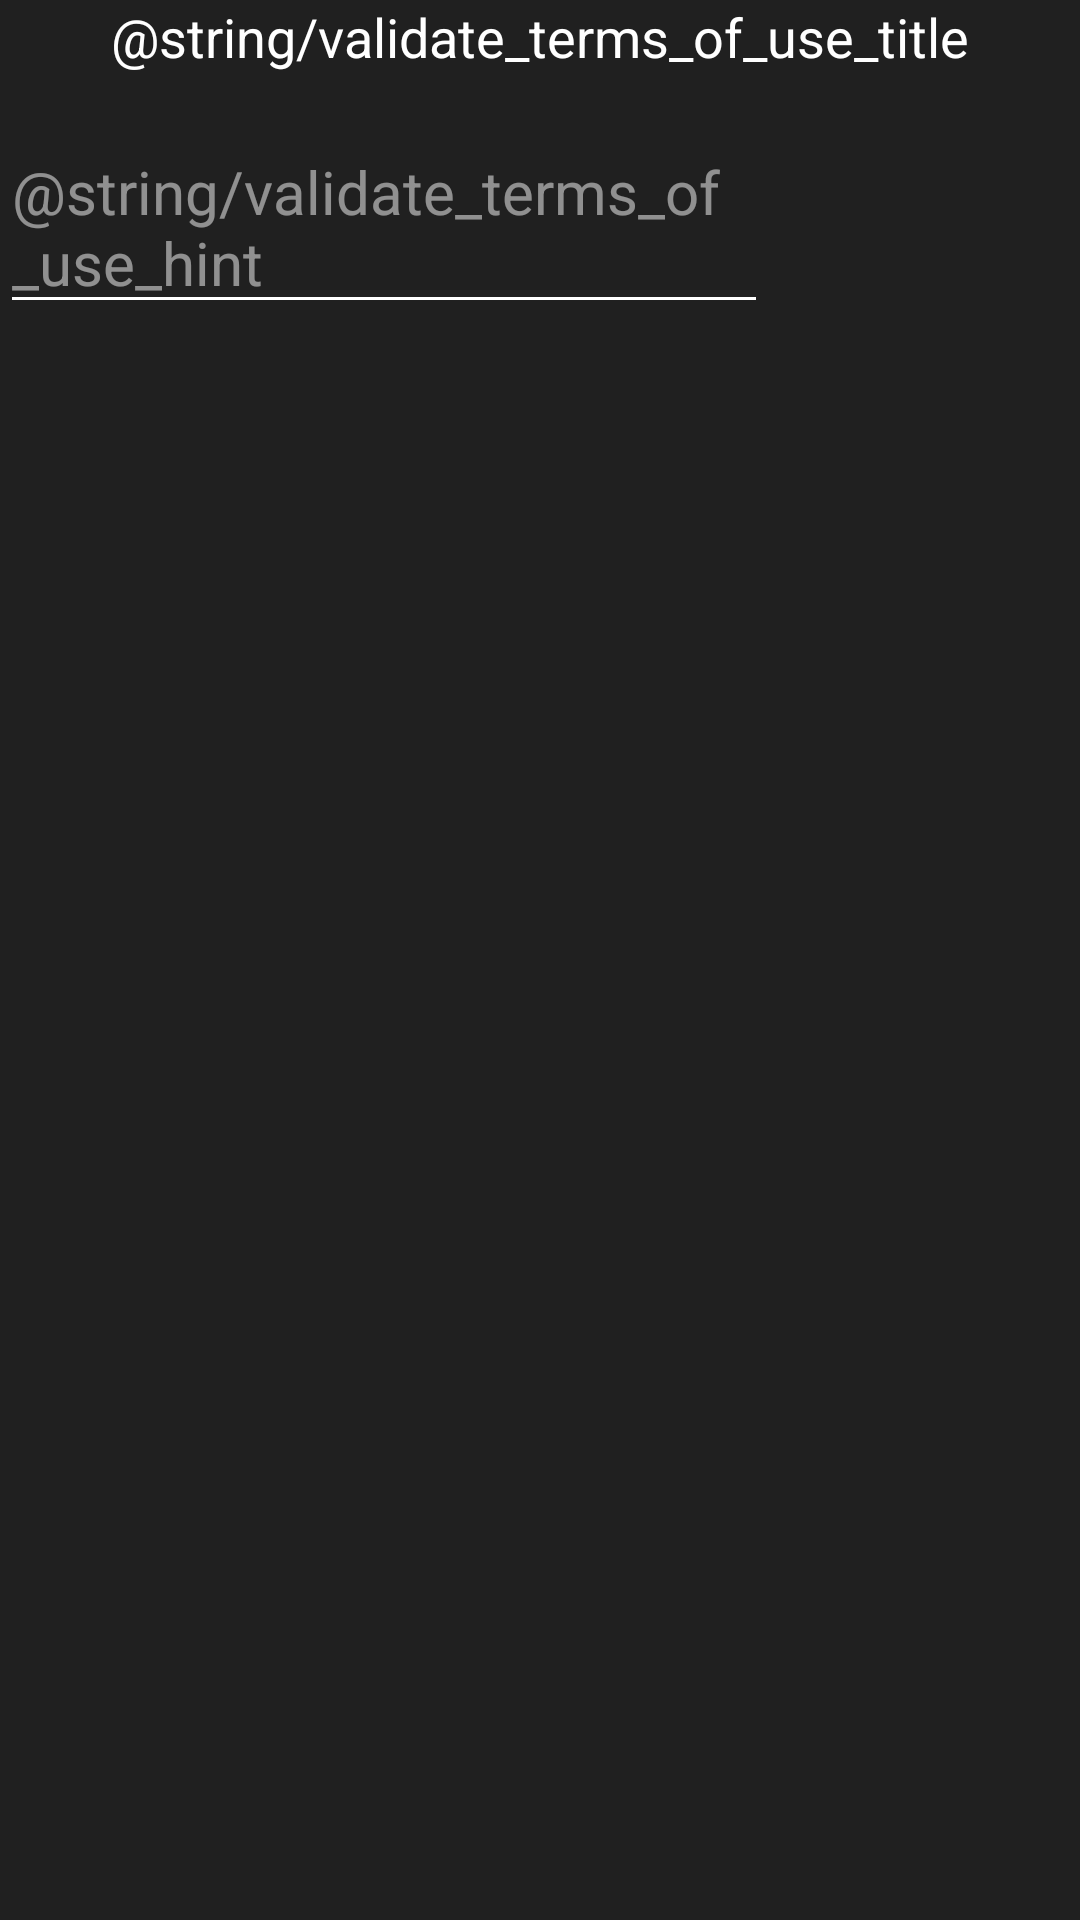

Here is an Android app screen rendered from its layout file. Give the layout XML and the strings, colors and styles it references.
<!-- AndroidManifest.xml: application theme Theme.BestAppInTheWorld -->
<!-- res/layout/dialog_validate_terms_of_use.xml -->
<?xml version="1.0" encoding="utf-8"?>
<androidx.constraintlayout.widget.ConstraintLayout xmlns:android="http://schemas.android.com/apk/res/android"
    android:layout_width="match_parent"
    android:layout_height="match_parent"
    android:layout_marginTop="16dp"
    android:layout_marginStart="16dp"
    android:layout_marginEnd="16dp"
    xmlns:app="http://schemas.android.com/apk/res-auto">

    <TextView
        android:id="@+id/validateTermsTextView"
        android:layout_width="wrap_content"
        android:layout_height="wrap_content"
        android:text="@string/validate_terms_of_use_title"
        android:textSize="18sp"
        android:layout_marginStart="16dp"
        android:layout_marginEnd="16dp"
        app:layout_constraintTop_toTopOf="parent"
        app:layout_constraintStart_toStartOf="parent"
        app:layout_constraintEnd_toEndOf="parent"/>

    <EditText
        android:id="@+id/validateTermsEditText"
        android:layout_width="256dp"
        android:layout_height="wrap_content"
        android:layout_marginTop="16dp"
        android:textSize="20sp"
        android:hint="@string/validate_terms_of_use_hint"
        app:layout_constraintTop_toBottomOf="@+id/validateTermsTextView"
        app:layout_constraintStart_toStartOf="parent"/>

</androidx.constraintlayout.widget.ConstraintLayout>
<!-- resources referenced by this layout -->
<resources>
  <style name="Theme.BestAppInTheWorld" parent="Theme.MaterialComponents.DayNight.NoActionBar">
          
          <item name="colorPrimary">@color/primary</item>
          <item name="colorPrimaryVariant">@color/primary_variant</item>
          <item name="colorOnPrimary">@color/on_primary</item>
          
          <item name="colorSecondary">@color/secondary</item>
          <item name="colorSecondaryVariant">@color/secondary</item>
          <item name="colorOnSecondary">@color/on_secondary</item>
          
          <item name="android:statusBarColor">@color/background</item>
          
          <item name="android:windowBackground">@color/background</item>
          <item name="colorSurface">@color/surface</item>
          <item name="colorOnSurface">@color/on_surface</item>
          <item name="android:textColorPrimary">@color/on_background</item>
          <item name="android:textColorSecondary">@color/on_background</item>
          <item name="android:editTextColor">@color/on_background</item>
          <item name="android:textColorHint">@color/on_background</item>
          <item name="android:textViewStyle">@style/Widget.BestAppInTheWorld.TextView</item>
          <item name="editTextStyle">@style/Widget.BestAppInTheWorld.EditText</item>
  
          
          <item name="materialAlertDialogTheme">@style/Theme.BestAppInTheWorld.Dialog</item>
      </style>
  <color name="primary">#55D01B</color>
  <color name="primary_variant">#44A616</color>
  <color name="on_primary">#FFFFFF</color>
  <color name="secondary">#3D3D3D</color>
  <color name="on_secondary">#FFFFFF</color>
  <color name="background">#202020</color>
  <color name="surface">#1A1A1A</color>
  <color name="on_surface">#FFFFFF</color>
  <color name="on_background">#FFFFFF</color>
  <style name="Widget.BestAppInTheWorld.TextView" parent="Widget.AppCompat.TextView">
          <item name="android:textColor">@color/on_background</item>
      </style>
  <style name="Widget.BestAppInTheWorld.EditText" parent="Widget.AppCompat.EditText">
          <item name="android:textColor">@color/on_background</item>
          <item name="android:textColorHint">#80FFFFFF</item>
      </style>
  <style name="Theme.BestAppInTheWorld.Dialog" parent="ThemeOverlay.MaterialComponents.MaterialAlertDialog">
          
          <item name="colorSurface">@color/surface</item>
          <item name="colorOnSurface">@color/on_surface</item>
          <item name="colorPrimary">@color/primary</item>
          
          <item name="materialAlertDialogTitleTextStyle">@style/Theme.BestAppInTheWorld.Dialog.Title.Text</item>
          
          <item name="materialAlertDialogBodyTextStyle">@style/Theme.BestAppInTheWorld.Dialog.Body.Text</item>
          
          <item name="buttonBarPositiveButtonStyle">@style/Widget.BestAppInTheWorld.Button.TextButton</item>
          <item name="buttonBarNegativeButtonStyle">@style/Widget.BestAppInTheWorld.Button.TextButton</item>
          <item name="buttonBarNeutralButtonStyle">@style/Widget.BestAppInTheWorld.Button.TextButton</item>
      </style>
  <style name="Theme.BestAppInTheWorld.Dialog.Title.Text" parent="MaterialAlertDialog.MaterialComponents.Title.Text">
          <item name="android:textColor">@color/primary</item>
      </style>
  <style name="Theme.BestAppInTheWorld.Dialog.Body.Text" parent="MaterialAlertDialog.MaterialComponents.Body.Text">
          <item name="android:textColor">@color/on_surface</item>
      </style>
  <style name="Widget.BestAppInTheWorld.Button.TextButton" parent="Widget.MaterialComponents.Button.TextButton">
          <item name="android:textColor">@color/primary</item>
      </style>
</resources>
